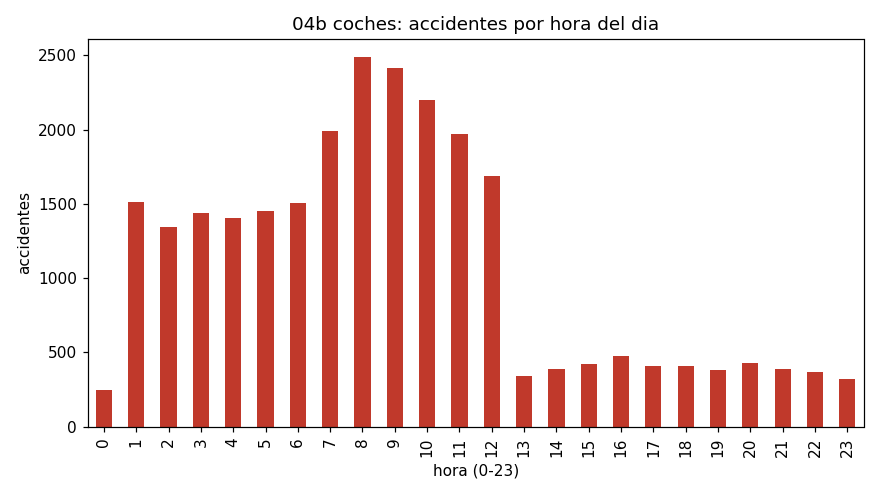

Values plotted in this chart, from the file beside it:
hora, accidentes
0, 249
1, 1511
2, 1345
3, 1439
4, 1406
5, 1452
6, 1504
7, 1990
8, 2486
9, 2414
10, 2199
11, 1970
12, 1686
13, 344
14, 391
15, 422
16, 474
17, 407
18, 411
19, 382
20, 431
21, 389
22, 366
23, 320
